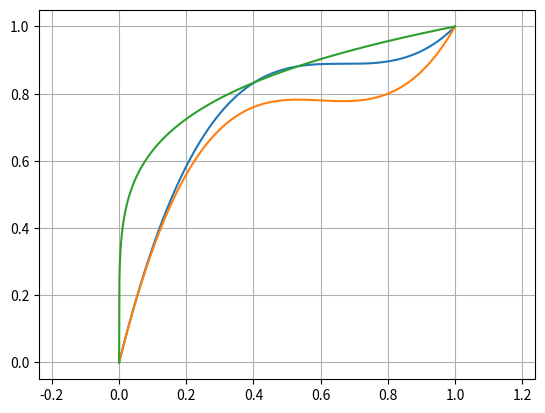

Here is the Python script that generated this plot:
import numpy as np
import matplotlib.pyplot as plt

t = np.linspace(0,1,1000)

def ferguson(t,p1,dp1,p2,dp2):
    a0 = p1
    a1 = dp1
    a2 = 3*(p2-p1) - 2*dp1 - dp2
    a3 = 2*(p1-p2) + dp1 + dp2
    return a0 + a1*t + a2*t**2 + a3*t**3

def q_ferguson(t,p0,dp0,p1,dp1,q):
    #https://www.researchgate.net/publication/328786937_q_-Ferguson_curves/fulltext/5be3012092851c6b27ada047/q-Ferguson-curves.pdf
    a0 = p0
    a1 = dp0
    a2 = ((q**2+q+1)*(p1-p0) - (q**2+q)*dp0 - dp1)/q**2
    a3 = ((q+1)*(p0-p1) + q*dp0 + dp1)/q**2
    return a0 + a1*t + a2*t**2 + a3*t**3

q1 = 0
q2 = 1
dq1 = 4
dq2 = 1

plt.plot(t, ferguson(t,q1,dq1,q2,dq2))
plt.plot(t, q_ferguson(t,q1,dq1,q2,dq2,0.8))
plt.plot(t, np.power(t,0.2)) #<------------------------GAMMMA
plt.show()
plt.axis('equal')
plt.grid(True)
